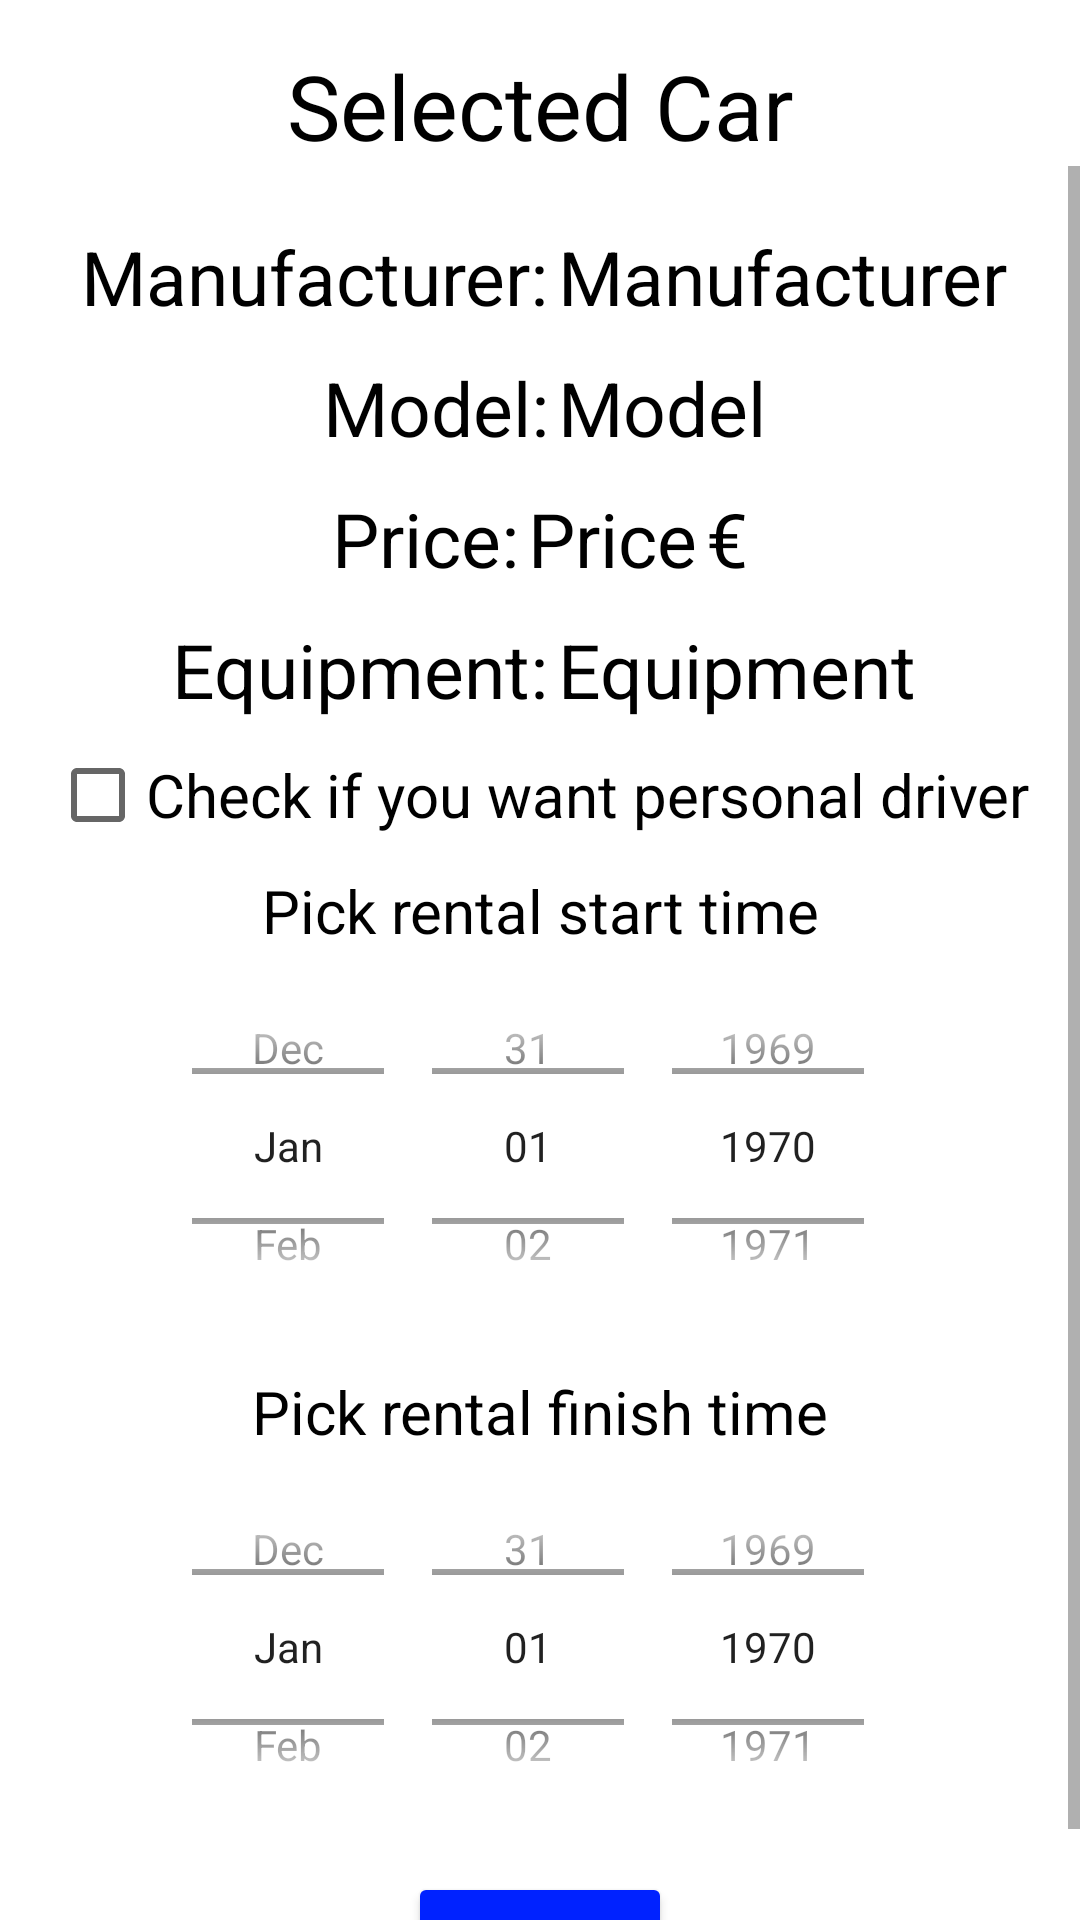

Write the Android layout XML for this screen, with the resource values it uses.
<!-- AndroidManifest.xml: application theme Theme.Car_Rental -->
<!-- res/layout/rent_car_view_layout.xml -->
<?xml version="1.0" encoding="utf-8"?>
<LinearLayout xmlns:android="http://schemas.android.com/apk/res/android"
    android:layout_width="match_parent"
    android:layout_height="match_parent"
    android:orientation="vertical">

    <TextView
        android:id="@+id/tv_car_rent_title"
        android:layout_width="match_parent"
        android:layout_height="wrap_content"
        android:layout_marginTop="15sp"
        android:gravity="center"
        android:text="@string/selected_car"
        android:textColor="@android:color/black"
        android:textSize="30sp" />

    <ScrollView
        android:layout_width="match_parent"
        android:layout_height="match_parent">

        <LinearLayout
            android:layout_width="match_parent"
            android:layout_height="wrap_content"
            android:layout_marginTop="10sp"
            android:orientation="vertical">

            <LinearLayout
                android:layout_width="match_parent"
                android:layout_height="wrap_content"
                android:layout_marginTop="10sp"
                android:gravity="center"
                android:orientation="horizontal">

                <TextView
                    android:layout_width="wrap_content"
                    android:layout_height="wrap_content"
                    android:paddingHorizontal="3sp"
                    android:text="@string/manufacturer_"
                    android:textColor="@color/black"
                    android:textSize="25sp" />

                <TextView
                    android:id="@+id/tv_car_manufacturer"
                    android:layout_width="wrap_content"
                    android:layout_height="wrap_content"
                    android:text="@string/manufacturer"
                    android:textColor="@color/black"
                    android:textSize="25sp" />
            </LinearLayout>

            <LinearLayout
                android:layout_width="match_parent"
                android:layout_height="wrap_content"
                android:layout_marginTop="10sp"
                android:gravity="center"
                android:orientation="horizontal">

                <TextView
                    android:layout_width="wrap_content"
                    android:layout_height="wrap_content"
                    android:paddingHorizontal="3sp"
                    android:text="@string/model_"
                    android:textColor="@color/black"
                    android:textSize="25sp" />

                <TextView
                    android:id="@+id/tv_car_model"
                    android:layout_width="wrap_content"
                    android:layout_height="wrap_content"
                    android:text="@string/model"
                    android:textColor="@color/black"
                    android:textSize="25sp" />
            </LinearLayout>

            <LinearLayout
                android:layout_width="match_parent"
                android:layout_height="wrap_content"
                android:layout_marginTop="10sp"
                android:gravity="center"
                android:orientation="horizontal">

                <TextView
                    android:layout_width="wrap_content"
                    android:layout_height="wrap_content"
                    android:text="@string/price_"
                    android:textColor="@color/black"
                    android:textSize="25sp" />

                <TextView
                    android:id="@+id/tv_car_price"
                    android:layout_width="wrap_content"
                    android:layout_height="wrap_content"
                    android:gravity="center"
                    android:paddingHorizontal="3sp"
                    android:text="@string/price"
                    android:textColor="@color/black"
                    android:textSize="25sp" />

                <TextView
                    android:layout_width="wrap_content"
                    android:layout_height="wrap_content"
                    android:text="@string/euro"
                    android:textColor="@color/black"
                    android:textSize="25sp" />
            </LinearLayout>

            <LinearLayout
                android:layout_width="match_parent"
                android:layout_height="wrap_content"
                android:layout_marginTop="10sp"
                android:gravity="center"
                android:orientation="horizontal">

                <TextView
                    android:layout_width="wrap_content"
                    android:layout_height="wrap_content"
                    android:paddingHorizontal="3sp"
                    android:text="@string/equipment_"
                    android:textColor="@color/black"
                    android:textSize="25sp" />

                <TextView
                    android:id="@+id/tv_car_equipment"
                    android:layout_width="wrap_content"
                    android:layout_height="wrap_content"
                    android:text="@string/equipment"
                    android:textColor="@color/black"
                    android:textSize="25sp" />
            </LinearLayout>

            <CheckBox
                android:id="@+id/driver_checkBox"
                android:layout_width="wrap_content"
                android:layout_height="30sp"
                android:layout_gravity="center"
                android:layout_marginTop="10sp"
                android:text="@string/check_if_you_want_personal_driver"
                android:textSize="20sp" />

            <LinearLayout
                android:layout_width="wrap_content"
                android:layout_height="wrap_content"
                android:layout_gravity="center"
                android:layout_marginTop="10sp"
                android:orientation="vertical">

                <TextView
                    android:layout_width="match_parent"
                    android:layout_height="wrap_content"
                    android:gravity="center"
                    android:text="@string/pick_rental_start_time"
                    android:textColor="@color/black"
                    android:textSize="20sp" />

                <DatePicker
                    android:id="@+id/date_picker_start"
                    android:layout_width="wrap_content"
                    android:layout_height="130sp"
                    android:calendarViewShown="false"
                    android:datePickerMode="spinner" />
            </LinearLayout>

            <LinearLayout
                android:layout_width="wrap_content"
                android:layout_height="wrap_content"
                android:layout_gravity="center"
                android:layout_marginTop="10sp"
                android:orientation="vertical">

                <TextView
                    android:layout_width="match_parent"
                    android:layout_height="wrap_content"
                    android:gravity="center"
                    android:text="@string/pick_rental_finish_time"
                    android:textColor="@color/black"
                    android:textSize="20sp" />

                <DatePicker
                    android:id="@+id/date_picker_finish"
                    android:layout_width="wrap_content"
                    android:layout_height="130sp"
                    android:calendarViewShown="false"
                    android:datePickerMode="spinner" />
            </LinearLayout>

            <Button
                android:id="@+id/button_rent"
                android:layout_width="wrap_content"
                android:layout_height="wrap_content"
                android:layout_gravity="center"
                android:layout_marginTop="10sp"
                android:backgroundTint="#0022FF"
                android:text="@string/rent"
                android:textColor="#FFFFFF" />

        </LinearLayout>
    </ScrollView>
</LinearLayout>
<!-- resources referenced by this layout -->
<resources>
  <string name="check_if_you_want_personal_driver">Check if you want personal driver</string>
  <string name="equipment">Equipment</string>
  <string name="equipment_">Equipment:</string>
  <string name="euro">€</string>
  <string name="manufacturer">Manufacturer</string>
  <string name="manufacturer_">Manufacturer:</string>
  <string name="model">Model</string>
  <string name="model_">Model:</string>
  <string name="pick_rental_finish_time">Pick rental finish time</string>
  <string name="pick_rental_start_time">Pick rental start time</string>
  <string name="price">Price</string>
  <string name="price_">Price:</string>
  <string name="rent">Rent</string>
  <string name="selected_car">Selected Car</string>
  <style name="Theme.Car_Rental" parent="Theme.MaterialComponents.DayNight.NoActionBar">
          
          <item name="colorPrimary">@color/purple_500</item>
          <item name="colorPrimaryVariant">@color/purple_700</item>
          <item name="colorOnPrimary">@color/white</item>
          
          <item name="colorSecondary">@color/teal_200</item>
          <item name="colorSecondaryVariant">@color/teal_700</item>
          <item name="colorOnSecondary">@color/black</item>
          
          <item name="android:statusBarColor" tools:targetApi="l">?attr/colorPrimaryVariant</item>
          
      </style>
  <!-- not gathered from this repository: default colours our renderer supplied (Android Studio template values) -->
  <color name="purple_500">#FF6200EE</color>
  <color name="purple_700">#FF3700B3</color>
  <color name="teal_200">#FF03DAC5</color>
  <color name="teal_700">#FF018786</color>
  <color name="black">#FF000000</color>
  <color name="white">#FFFFFFFF</color>
</resources>
